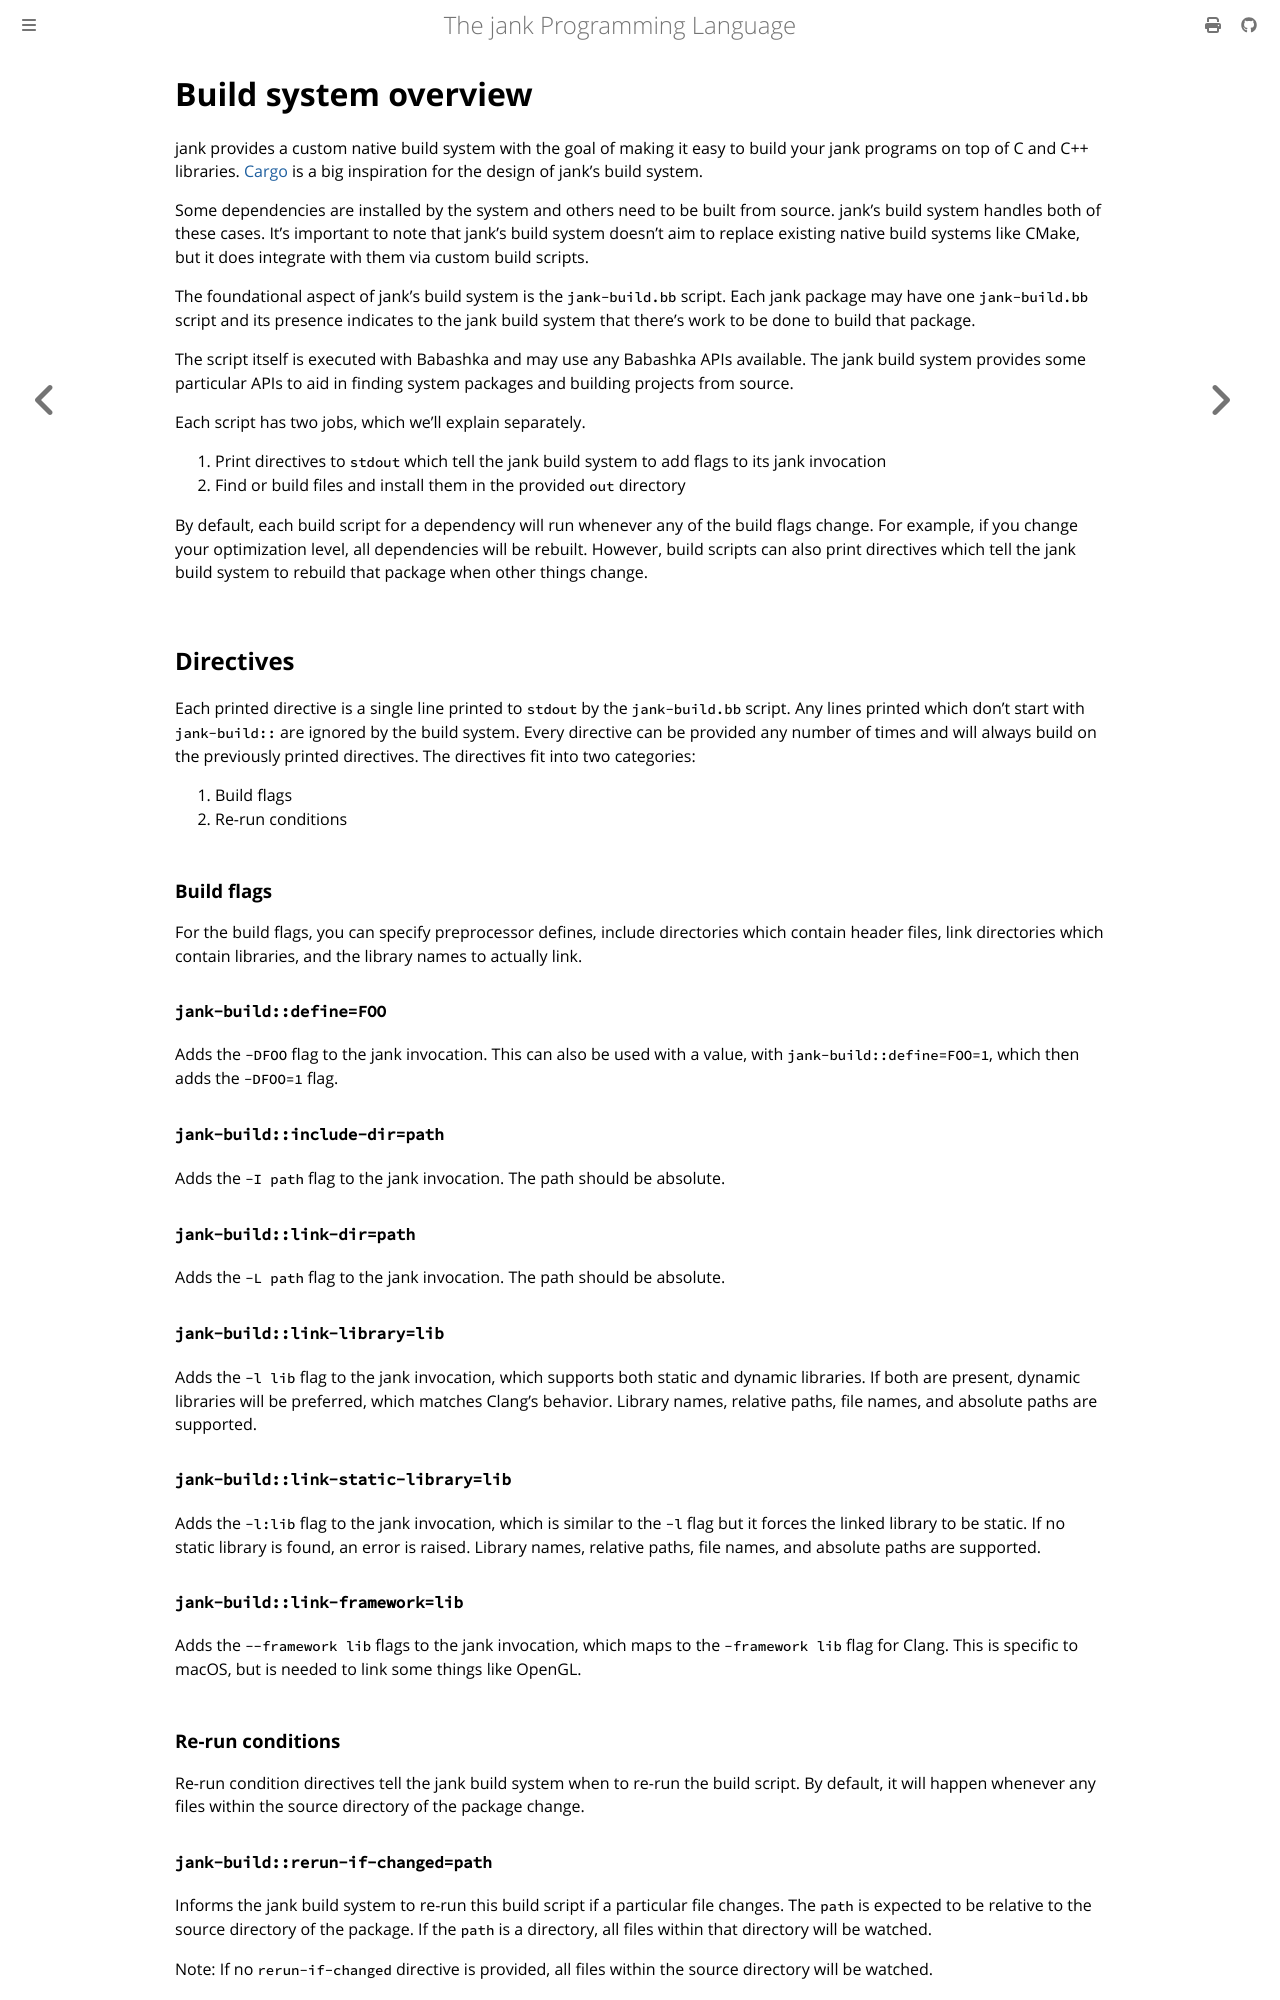

repository: jank-lang/jank · page: jank-build/overview.html · generator: mdbook

# Build system overview
jank provides a custom native build system with the goal of making it easy to
build your jank programs on top of C and C++ libraries.
[Cargo](https://doc.rust-lang.org/cargo/) is a big inspiration for the design of
jank's build system.

Some dependencies are installed by the system and others need to be built from
source. jank's build system handles both of these cases. It's important to note
that jank's build system doesn't aim to replace existing native build systems
like CMake, but it does integrate with them via custom build scripts.

The foundational aspect of jank's build system is the `jank-build.bb` script.
Each jank package may have one `jank-build.bb` script and its presence indicates
to the jank build system that there's work to be done to build that package.

The script itself is executed with Babashka and may use any Babashka APIs
available. The jank build system provides some particular APIs to aid in finding
system packages and building projects from source.

Each script has two jobs, which we'll explain separately.

1. Print directives to `stdout` which tell the jank build system to add flags
   to its jank invocation
2. Find or build files and install them in the provided `out` directory

By default, each build script for a dependency will run whenever any of the
build flags change. For example, if you change your optimization level, all
dependencies will be rebuilt. However, build scripts can also print directives
which tell the jank build system to rebuild that package when other things change.

## Directives
Each printed directive is a single line printed to `stdout` by the
`jank-build.bb` script. Any lines printed which don't start with `jank-build::`
are ignored by the build system. Every directive can be provided any number of
times and will always build on the previously printed directives.
The directives fit into two categories:

1. Build flags
2. Re-run conditions

### Build flags
For the build flags, you can specify preprocessor defines, include directories
which contain header files, link directories which contain libraries, and the
library names to actually link.

#### `jank-build::define=FOO`
Adds the `-DFOO` flag to the jank invocation. This can also be used with a value,
with `jank-build::define=FOO=1`, which then adds the `-DFOO=1` flag.

#### `jank-build::include-dir=path`
Adds the `-I path` flag to the jank invocation. The path should be absolute.

#### `jank-build::link-dir=path`
Adds the `-L path` flag to the jank invocation. The path should be absolute.

#### `jank-build::link-library=lib`
Adds the `-l lib` flag to the jank invocation, which supports both static and dynamic libraries.
If both are present, dynamic libraries will be preferred, which matches Clang's
behavior. Library names, relative paths, file names, and absolute paths are supported.

#### `jank-build::link-static-library=lib`
Adds the `-l:lib` flag to the jank invocation, which is similar to the `-l` flag
but it forces the linked library to be static. If no static library is found, an error is raised.
Library names, relative paths, file names, and absolute paths are supported.

#### `jank-build::link-framework=lib`
Adds the `--framework lib` flags to the jank invocation, which maps to the
`-framework lib` flag for Clang. This is specific to macOS, but is needed to
link some things like OpenGL.

### Re-run conditions
Re-run condition directives tell the jank build system when to re-run the build
script. By default, it will happen whenever any files within the source
directory of the package change.

#### `jank-build::rerun-if-changed=path`
Informs the jank build system to re-run this build script if a particular file
changes. The `path` is expected to be relative to the source directory of the
package. If the `path` is a directory, all files within that directory will be
watched.

Note: If no `rerun-if-changed` directive is provided, all files within the source
directory will be watched.
